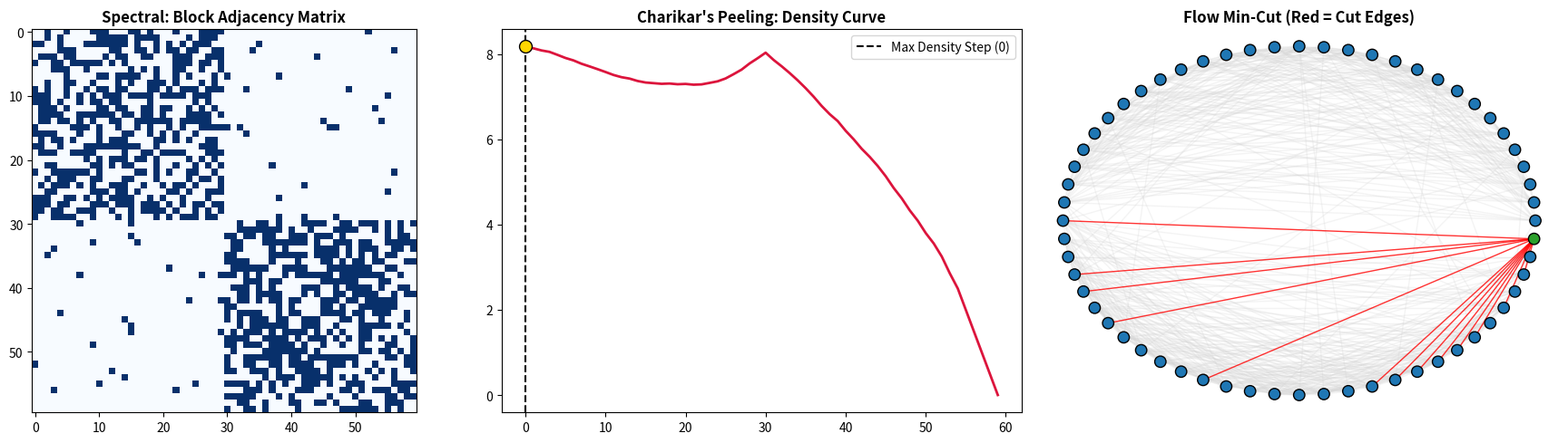
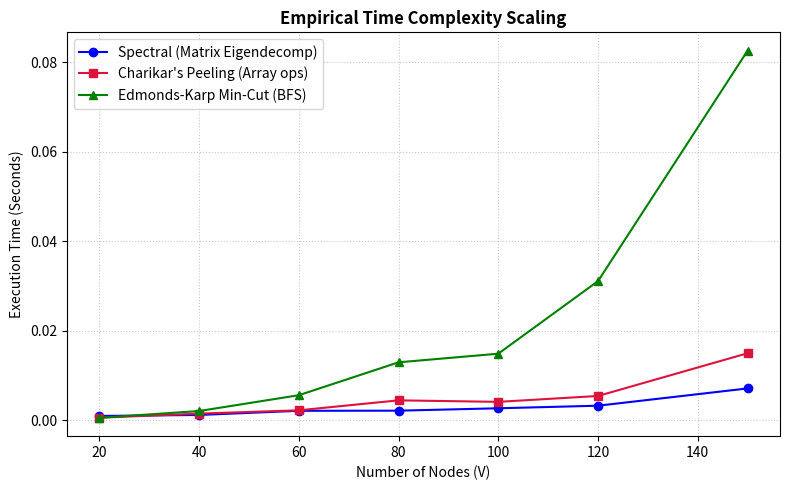

Python code for these plots, in order:
import numpy as np
import matplotlib.pyplot as plt
from collections import deque
import time

# ==========================================
# 1. Spectral Clustering
# ==========================================
class SpectralClustering:
    def __init__(self, n_clusters=2, random_state=42):
        self.k = n_clusters
        self.rng = np.random.default_rng(random_state)

    def _kmeans_scratch(self, X, max_iter=100):
        n, d = X.shape
        centers = X[self.rng.choice(n, self.k, replace=False)]
        labels = np.zeros(n, dtype=int)
        
        for _ in range(max_iter):
            dists = np.linalg.norm(X[:, np.newaxis, :] - centers[np.newaxis, :, :], axis=2)
            new_labels = np.argmin(dists, axis=1)
            if np.array_equal(labels, new_labels):
                break
            labels = new_labels
            for j in range(self.k):
                if np.sum(labels == j) > 0:
                    centers[j] = X[labels == j].mean(axis=0)
        return labels

    def fit_predict(self, adj_matrix):
        degrees = np.sum(adj_matrix, axis=1)
        d_inv_sqrt = np.where(degrees > 0, 1.0 / np.sqrt(degrees), 0.0)
        D_inv_sqrt_mat = np.diag(d_inv_sqrt)
        
        L_sym = np.eye(len(degrees)) - D_inv_sqrt_mat @ adj_matrix @ D_inv_sqrt_mat
        eigenvalues, eigenvectors = np.linalg.eigh(L_sym)
        U = eigenvectors[:, :self.k]
        row_norms = np.linalg.norm(U, axis=1, keepdims=True) + 1e-12
        T = U / row_norms
        
        return self._kmeans_scratch(T)

# ==========================================
# 2. Charikar's Greedy Densest Subgraph
# ==========================================
def charikars_densest_subgraph(adj_matrix):
    n = adj_matrix.shape[0]
    A = adj_matrix.copy()
    active_nodes = set(range(n))
    degrees = np.sum(A, axis=1).astype(float)

    density_history = []
    subsets_history = []

    while active_nodes:
        current_edges = np.sum(A) / 2.0
        current_density = current_edges / len(active_nodes)
        
        density_history.append(current_density)
        subsets_history.append(set(active_nodes))

        active_list = list(active_nodes)
        min_node = min(active_list, key=lambda u: degrees[u])
        active_nodes.remove(min_node)

        for neighbor in active_nodes:
            if A[min_node, neighbor] > 0:
                degrees[neighbor] -= A[min_node, neighbor]
        
        A[min_node, :] = 0
        A[:, min_node] = 0
        degrees[min_node] = 0

    best_idx = int(np.argmax(density_history))
    return subsets_history[best_idx], density_history[best_idx], density_history

# ==========================================
# 3. Flow-based Community / Min s-t Cut
# ==========================================
class EdmondsKarpMinCut:
    def __init__(self, adj_matrix):
        self.capacity = adj_matrix.copy().astype(float)
        self.n = adj_matrix.shape[0]

    def _bfs(self, s, t, parent):
        visited = np.zeros(self.n, dtype=bool)
        queue = deque([s])
        visited[s] = True
        
        while queue:
            u = queue.popleft()
            for v in range(self.n):
                if not visited[v] and self.residual[u, v] > 1e-9:
                    visited[v] = True
                    parent[v] = u
                    if v == t:
                        return True
                    queue.append(v)
        return False

    def compute_min_cut(self, source, sink):
        self.residual = self.capacity.copy()
        parent = np.full(self.n, -1, dtype=int)
        max_flow = 0.0

        while self._bfs(source, sink, parent):
            path_flow = float('inf')
            s = sink
            while s != source:
                path_flow = min(path_flow, self.residual[parent[s], s])
                s = parent[s]
            
            max_flow += path_flow
            v = sink
            while v != source:
                u = parent[v]
                self.residual[u, v] -= path_flow
                self.residual[v, u] += path_flow
                v = parent[v]

        visited = np.zeros(self.n, dtype=bool)
        queue = deque([source])
        visited[source] = True
        while queue:
            u = queue.popleft()
            for v in range(self.n):
                if not visited[v] and self.residual[u, v] > 1e-9:
                    visited[v] = True
                    queue.append(v)
                    
        return np.where(visited)[0], np.where(~visited)[0], max_flow

# ==========================================
# Data Generation & Benchmarking
# ==========================================
def generate_stochastic_block_model(n_nodes=60, p_in=0.55, p_out=0.03, random_state=42):
    rng = np.random.default_rng(random_state)
    adj = np.zeros((n_nodes, n_nodes), dtype=float)
    half = n_nodes // 2
    for i in range(n_nodes):
        for j in range(i + 1, n_nodes):
            same_comm = (i < half and j < half) or (i >= half and j >= half)
            if rng.random() < (p_in if same_comm else p_out):
                adj[i, j] = adj[j, i] = 1.0
    return adj

def plot_empirical_complexity():
    sizes = [20, 40, 60, 80, 100, 120, 150]
    t_spectral, t_charikar, t_flow = [], [], []

    print("\nBenchmarking Algorithms (this takes a few seconds)...")
    for n in sizes:
        adj = generate_stochastic_block_model(n_nodes=n, p_in=0.6, p_out=0.05, random_state=n)
        
        start = time.perf_counter()
        SpectralClustering(n_clusters=2).fit_predict(adj)
        t_spectral.append(time.perf_counter() - start)
        
        start = time.perf_counter()
        charikars_densest_subgraph(adj)
        t_charikar.append(time.perf_counter() - start)
        
        start = time.perf_counter()
        EdmondsKarpMinCut(adj).compute_min_cut(source=0, sink=n-1)
        t_flow.append(time.perf_counter() - start)

    plt.figure(figsize=(8, 5))
    plt.plot(sizes, t_spectral, marker='o', label='Spectral (Matrix Eigendecomp)', color='blue')
    plt.plot(sizes, t_charikar, marker='s', label="Charikar's Peeling (Array ops)", color='crimson')
    plt.plot(sizes, t_flow, marker='^', label='Edmonds-Karp Min-Cut (BFS)', color='green')
    
    plt.title("Empirical Time Complexity Scaling", fontweight='bold')
    plt.xlabel("Number of Nodes (V)")
    plt.ylabel("Execution Time (Seconds)")
    plt.grid(True, linestyle=":", alpha=0.7)
    plt.legend()
    plt.tight_layout()
    plt.show()

# ==========================================
# Visualizing Results
# ==========================================
def visualize_community_results(adj, spec_labels, density_history, cut_S):
    fig, axes = plt.subplots(1, 3, figsize=(18, 5))
    
    sorted_indices = np.argsort(spec_labels)
    sorted_adj = adj[sorted_indices, :][:, sorted_indices]
    axes[0].imshow(sorted_adj, cmap='Blues', interpolation='nearest')
    axes[0].set_title("Spectral: Block Adjacency Matrix", fontweight='bold')
    
    axes[1].plot(range(len(density_history)), density_history, color='crimson', lw=2)
    max_step = int(np.argmax(density_history))
    axes[1].axvline(max_step, color='black', linestyle='--', label=f'Max Density Step ({max_step})')
    axes[1].scatter(max_step, density_history[max_step], color='gold', s=100, zorder=5, edgecolors='black')
    axes[1].set_title("Charikar's Peeling: Density Curve", fontweight='bold')
    axes[1].legend()

    n = adj.shape[0]
    theta = np.linspace(0, 2 * np.pi, n, endpoint=False)
    pos = np.column_stack([np.cos(theta), np.sin(theta)])
    
    for i in range(n):
        for j in range(i + 1, n):
            if adj[i, j] > 0:
                is_cut = (i in cut_S and j not in cut_S) or (i not in cut_S and j in cut_S)
                axes[2].plot([pos[i, 0], pos[j, 0]], [pos[i, 1], pos[j, 1]], 
                             color='red' if is_cut else 'lightgray', alpha=0.8 if is_cut else 0.25, lw=1)

    colors = ['#1f77b4' if i in cut_S else '#2ca02c' for i in range(n)]
    axes[2].scatter(pos[:, 0], pos[:, 1], c=colors, s=80, edgecolors='black', zorder=5)
    axes[2].set_title("Flow Min-Cut (Red = Cut Edges)", fontweight='bold')
    axes[2].axis('off')

    plt.tight_layout()
    plt.show()

if __name__ == "__main__":
    n_nodes = 60
    adj_matrix = generate_stochastic_block_model(n_nodes=n_nodes, p_in=0.55, p_out=0.03, random_state=42)
    
    # 1. Spectral
    spec_labels = SpectralClustering(n_clusters=2).fit_predict(adj_matrix)
    
    # 2. Charikar
    dense_sub, max_den, den_curve = charikars_densest_subgraph(adj_matrix)
    
    # 3. Flow Min-Cut
    comm_S, comm_T, flow_val = EdmondsKarpMinCut(adj_matrix).compute_min_cut(source=0, sink=59)

    # --- PRINT FINAL ANSWERS ---
    print("="*50)
    print("1. SPECTRAL CLUSTERING RESULTS")
    print("="*50)
    print(f"Cluster 0 contains nodes:\n{np.where(spec_labels == 0)[0]}")
    print(f"Cluster 1 contains nodes:\n{np.where(spec_labels == 1)[0]}")
    
    print("\n" + "="*50)
    print("2. CHARIKAR'S DENSEST SUBGRAPH RESULTS")
    print("="*50)
    print(f"Densest subset size: {len(dense_sub)} nodes")
    print(f"Maximum Density (|E|/|V|): {max_den:.4f}")
    print(f"Nodes in Densest Subgraph:\n{sorted(list(dense_sub))}")
    
    print("\n" + "="*50)
    print("3. FLOW-BASED MIN-CUT (Source=0, Sink=59)")
    print("="*50)
    print(f"Source Community (S) Size: {len(comm_S)}")
    print(f"Sink Community (T) Size: {len(comm_T)}")
    print(f"Max Flow (Number of Cut Edges): {int(flow_val)}")
    print(f"Nodes in Source Community S:\n{comm_S}")
    print("="*50 + "\n")

    # --- VISUALIZATIONS ---
    visualize_community_results(adj_matrix, spec_labels, den_curve, comm_S)
    plot_empirical_complexity()
